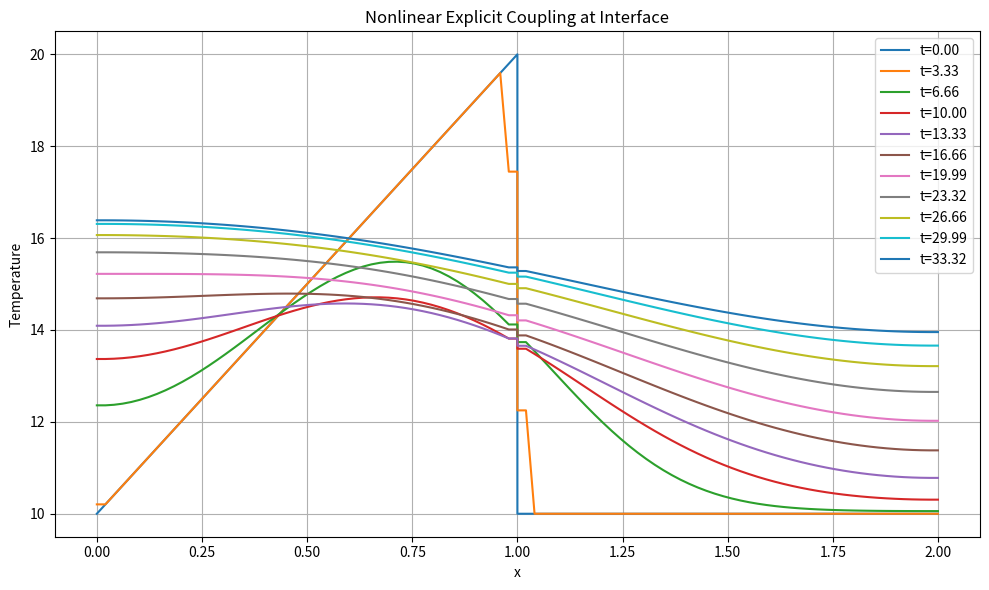

The script that saved this image:
import numpy as np
import matplotlib.pyplot as plt

# Physical and numerical parameters
L_A, L_B = 1.0, 1.0
Nx_A, Nx_B = 50, 50
alpha_A, alpha_B = 0.01, 0.01
beta = 0.01  # nonlinearity factor
dx = L_A / (Nx_A - 1)
dt = 0.4 * dx**2 / max(alpha_A, alpha_B)
Tmax = 30
Nt = int(Tmax / dt)

# Snapshots
num_snapshots = 10
snapshot_interval = Nt // (num_snapshots - 1)
cpl_freq = 1

# Initial conditions: piecewise linear
T_A = np.linspace(10.0, 20.0, Nx_A)
T_B = np.linspace(10.0, 10.0, Nx_B)

# Storage
history = []

# Nonlinear thermal diffusivity function
def k(T, alpha, beta):
    return alpha * (1 + beta * T)


# Nonlinear heat equation update (explicit, Neumann BCs)
def update_heat_nonlinear_explicit(T, alpha, beta, dx, dt, t, gamma=0.01, omega=0.1):
    T_new = T.copy()
    for i in range(1, len(T) - 1):
        km = 0.5 * (k(T[i], alpha, beta) + k(T[i-1], alpha, beta))
        kp = 0.5 * (k(T[i], alpha, beta) + k(T[i+1], alpha, beta))
        # Nonlinear source term in time
        source = gamma * T[i] * np.sin(omega * t)
        T_new[i] = T[i] + dt / dx**2 * (km * (T[i-1] - T[i]) + kp * (T[i+1] - T[i])) + dt * source
    T_new[0] = T_new[1]       # Neumann BC left
    T_new[-1] = T_new[-2]     # Neumann BC right
    return T_new

history.append(np.concatenate((T_A, T_B)))
# Time stepping loop

for n in range(0, Nt):

    if (n%cpl_freq == 0):
        T_A_int = T_A[-1]
        T_B_int = T_B[0]
    # Else mantain staggered old values

    # Energy-conserving interface coupling: set both to the average
    T_interface = 0.5 * (T_A_int + T_B_int)
    T_A_new = T_A.copy()
    T_B_new = T_B.copy()
    T_A_new[-1] = T_interface
    T_B_new[0] = T_interface

    # Update both domains
    T_A_new = update_heat_nonlinear_explicit(T_A_new, alpha_A, beta, dx, dt, n*dt)
    T_B_new = update_heat_nonlinear_explicit(T_B_new, alpha_B, beta, dx, dt, n*dt)

    T_A = T_A_new
    T_B = T_B_new


    # Save snapshot
    if n % snapshot_interval == 0 or n == Nt-1:
        print(f"Time step {n}")
        history.append(np.concatenate((T_A, T_B)))

# Plotting
x_A = np.linspace(0, L_A, Nx_A)
x_B = np.linspace(L_A, L_A + L_B, Nx_B)
x_full = np.concatenate((x_A, x_B))

plt.figure(figsize=(10, 6))
for i, T in enumerate(history):
    plt.plot(x_full, T, label=f't={i * snapshot_interval * dt:.2f}')
plt.xlabel("x")
plt.ylabel("Temperature")
plt.title("Nonlinear Explicit Coupling at Interface")
plt.grid(True)
plt.legend()
plt.tight_layout()
plt.savefig("output.png", dpi=300)
print("Saved to output.png")
